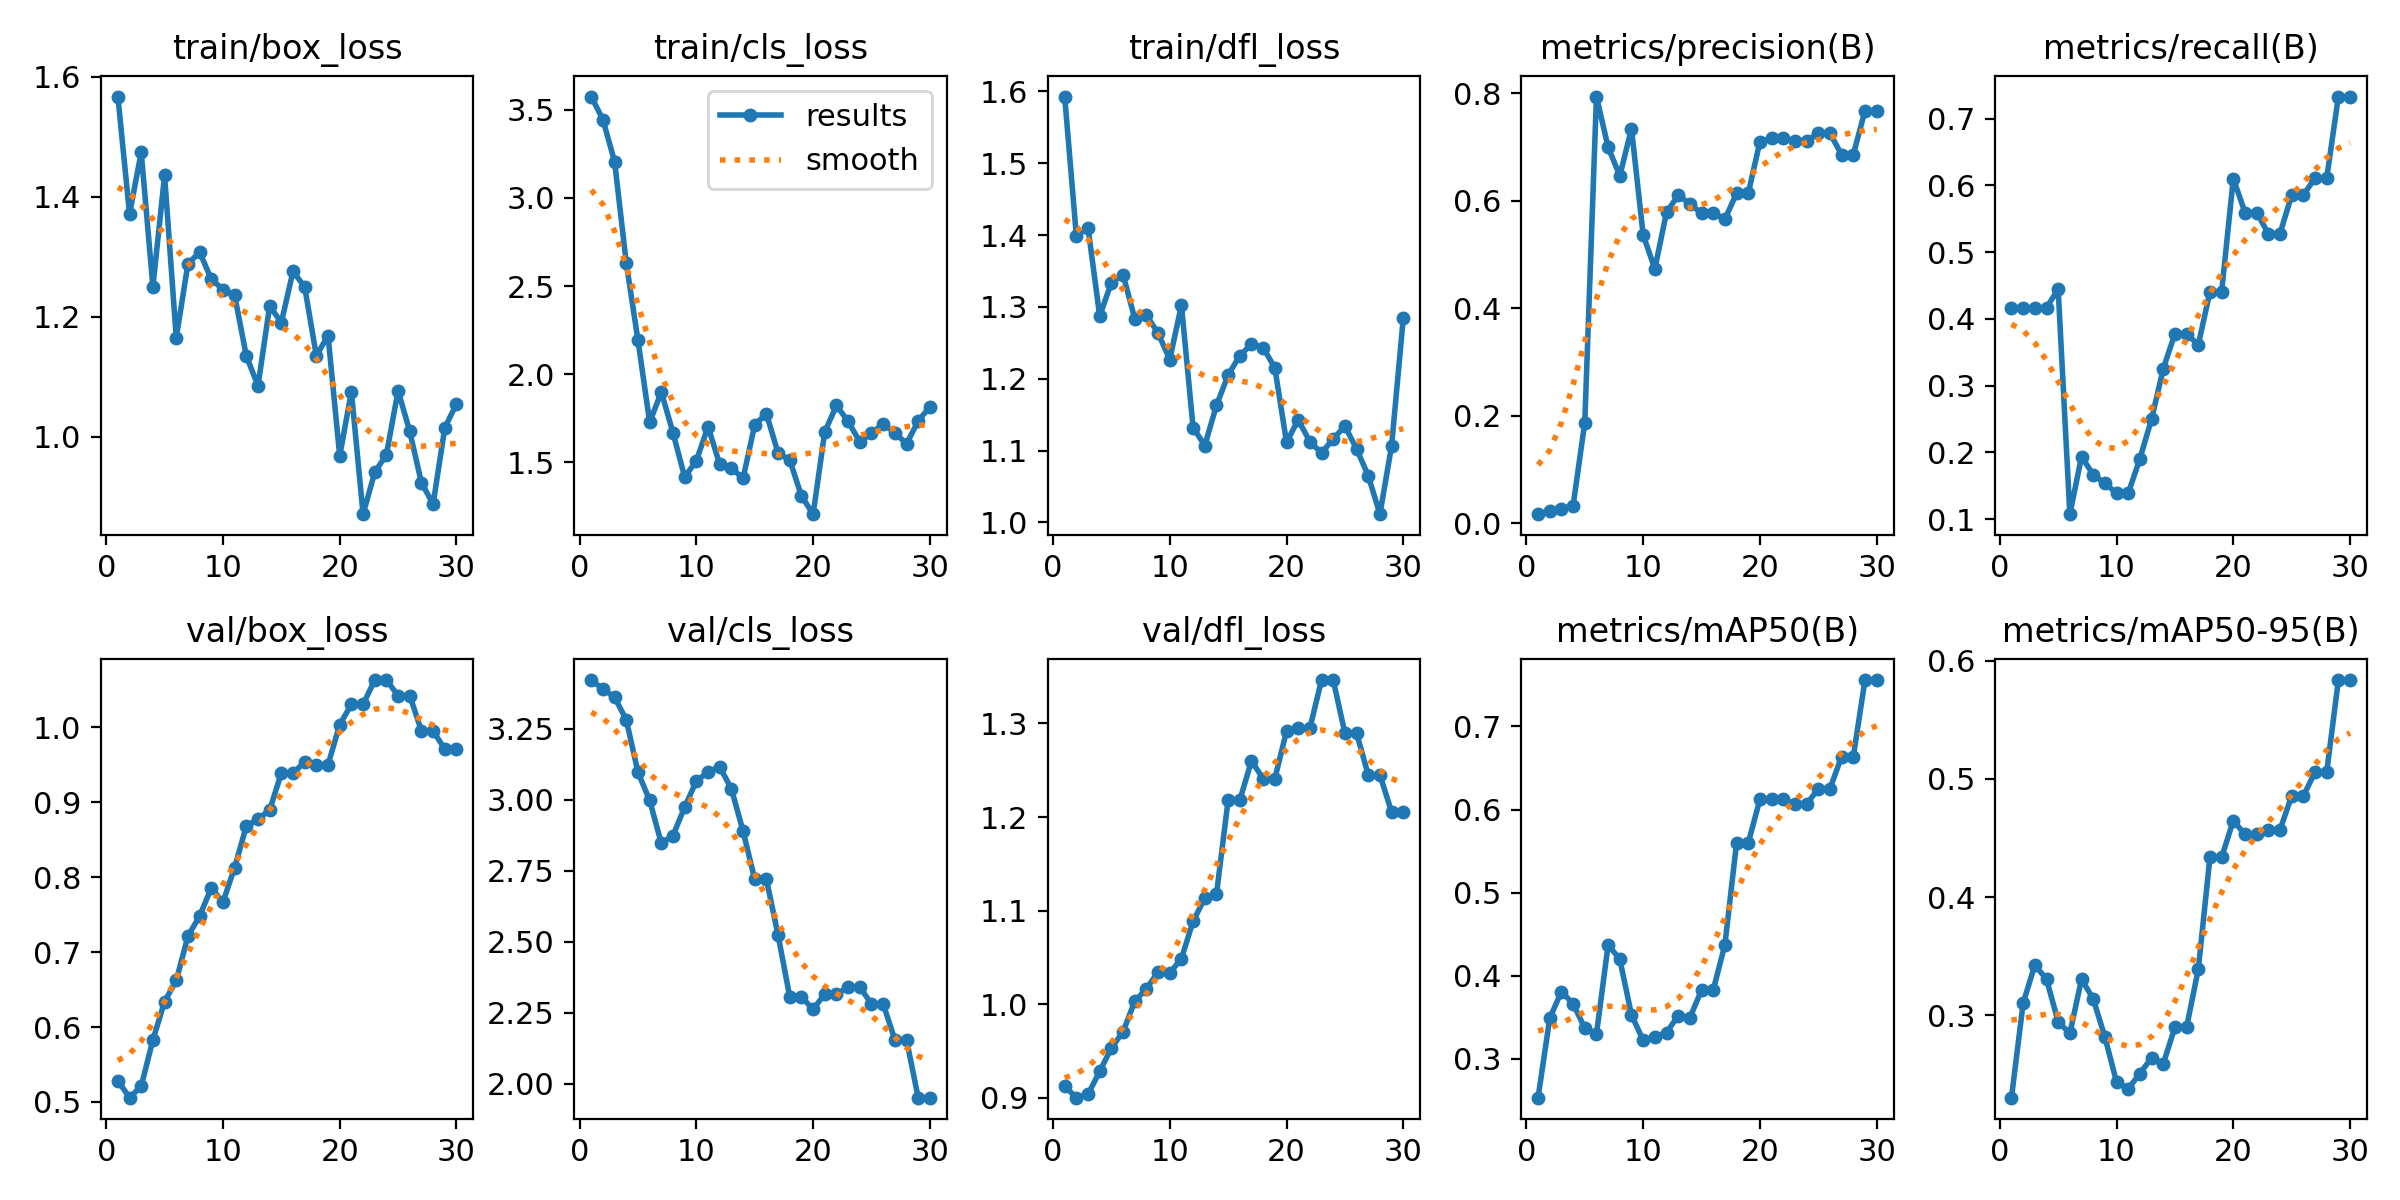

The data file committed next to this chart (first rows):
epoch, time, train/box_loss, train/cls_loss, train/dfl_loss, metrics/precision(B), metrics/recall(B), metrics/mAP50(B), metrics/mAP50-95(B), val/box_loss, val/cls_loss, val/dfl_loss, lr/pg0, lr/pg1, lr/pg2
1, 21.88, 1.567, 3.575, 1.593, 0.01672, 0.4167, 0.2532, 0.2302, 0.5285, 3.421, 0.9126, 4.287e-05, 4.287e-05, 4.287e-05
2, 36.64, 1.371, 3.443, 1.399, 0.02262, 0.4167, 0.3488, 0.3102, 0.5058, 3.39, 0.9003, 9.6729e-05, 9.6729e-05, 9.6729e-05
3, 51.69, 1.474, 3.205, 1.41, 0.02717, 0.4167, 0.381, 0.3425, 0.5212, 3.361, 0.9038, 0.0001468, 0.0001468, 0.0001468
4, 65.9, 1.25, 2.63, 1.287, 0.03261, 0.4167, 0.3662, 0.3305, 0.5828, 3.281, 0.9285, 0.0001931, 0.0001931, 0.0001931
5, 79.58, 1.436, 2.192, 1.334, 0.187, 0.4444, 0.3371, 0.2945, 0.634, 3.096, 0.9532, 0.0002357, 0.0002357, 0.0002357
6, 92.64, 1.165, 1.727, 1.345, 0.7934, 0.1075, 0.3296, 0.2846, 0.6621, 2.997, 0.9707, 0.0002744, 0.0002744, 0.0002744
7, 105.9, 1.288, 1.899, 1.284, 0.699, 0.1936, 0.4372, 0.3305, 0.7212, 2.846, 1.003, 0.0003094, 0.0003094, 0.0003094
8, 119.3, 1.308, 1.668, 1.289, 0.6462, 0.1667, 0.4197, 0.3139, 0.748, 2.874, 1.017, 0.0003407, 0.0003407, 0.0003407
9, 132.2, 1.263, 1.416, 1.264, 0.7336, 0.1539, 0.3528, 0.2816, 0.7855, 2.974, 1.035, 0.0003681, 0.0003681, 0.0003681
10, 145.5, 1.245, 1.509, 1.227, 0.536, 0.1389, 0.3223, 0.2434, 0.7666, 3.065, 1.033, 0.0003918, 0.0003918, 0.0003918
11, 162.2, 1.236, 1.703, 1.302, 0.4729, 0.1389, 0.3265, 0.2378, 0.8127, 3.098, 1.049, 0.0004117, 0.0004117, 0.0004117
12, 174.7, 1.135, 1.489, 1.132, 0.578, 0.1906, 0.3315, 0.2506, 0.868, 3.116, 1.089, 0.0004278, 0.0004278, 0.0004278
13, 187.3, 1.085, 1.468, 1.107, 0.6099, 0.25, 0.352, 0.264, 0.8771, 3.038, 1.113, 0.0004402, 0.0004402, 0.0004402
14, 199.7, 1.218, 1.409, 1.163, 0.594, 0.3254, 0.3494, 0.2589, 0.8896, 2.889, 1.117, 0.0004488, 0.0004488, 0.0004488
15, 212.3, 1.19, 1.713, 1.205, 0.5762, 0.3779, 0.3826, 0.2899, 0.9387, 2.719, 1.218, 0.0004536, 0.0004536, 0.0004536
16, 231, 1.276, 1.776, 1.232, 0.5762, 0.3779, 0.3826, 0.2899, 0.9387, 2.719, 1.218, 0.0004546, 0.0004546, 0.0004546
17, 244.3, 1.25, 1.552, 1.248, 0.5655, 0.3611, 0.4373, 0.3389, 0.9536, 2.522, 1.26, 0.0004519, 0.0004519, 0.0004519
18, 256.6, 1.135, 1.513, 1.243, 0.6133, 0.4407, 0.5597, 0.4337, 0.9499, 2.305, 1.241, 0.0004454, 0.0004454, 0.0004454
19, 269.3, 1.169, 1.31, 1.215, 0.6133, 0.4407, 0.5597, 0.4337, 0.9499, 2.305, 1.241, 0.0004351, 0.0004351, 0.0004351
20, 282.4, 0.9679, 1.206, 1.112, 0.7094, 0.6102, 0.6122, 0.4647, 1.003, 2.261, 1.292, 0.0004211, 0.0004211, 0.0004211
21, 296.2, 1.075, 1.673, 1.143, 0.7156, 0.5594, 0.6125, 0.453, 1.03, 2.315, 1.295, 0.0004033, 0.0004033, 0.0004033
22, 311, 0.8709, 1.823, 1.113, 0.7156, 0.5594, 0.6125, 0.453, 1.03, 2.315, 1.295, 0.0003817, 0.0003817, 0.0003817
23, 328, 0.9406, 1.732, 1.097, 0.7114, 0.5278, 0.6063, 0.4569, 1.063, 2.339, 1.346, 0.0003563, 0.0003563, 0.0003563
24, 340.8, 0.9703, 1.616, 1.116, 0.7114, 0.5278, 0.6063, 0.4569, 1.063, 2.339, 1.346, 0.0003272, 0.0003272, 0.0003272
25, 353.1, 1.077, 1.665, 1.134, 0.7248, 0.5854, 0.6251, 0.4855, 1.042, 2.28, 1.29, 0.0002943, 0.0002943, 0.0002943
26, 365.3, 1.009, 1.718, 1.102, 0.7248, 0.5854, 0.6251, 0.4855, 1.042, 2.28, 1.29, 0.0002501, 0.0002501, 0.0002501
27, 377.5, 0.9232, 1.668, 1.065, 0.6854, 0.6111, 0.6638, 0.5058, 0.995, 2.154, 1.245, 0.0002029, 0.0002029, 0.0002029
28, 390, 0.8879, 1.604, 1.012, 0.6854, 0.6111, 0.6638, 0.5058, 0.995, 2.154, 1.245, 0.0001558, 0.0001558, 0.0001558
29, 402.2, 1.015, 1.734, 1.107, 0.7673, 0.7331, 0.7558, 0.5836, 0.9707, 1.95, 1.205, 0.0001086, 0.0001086, 0.0001086
30, 414.6, 1.055, 1.816, 1.284, 0.7673, 0.7331, 0.7558, 0.5836, 0.9707, 1.95, 1.205, 6.1447e-05, 6.1447e-05, 6.1447e-05
